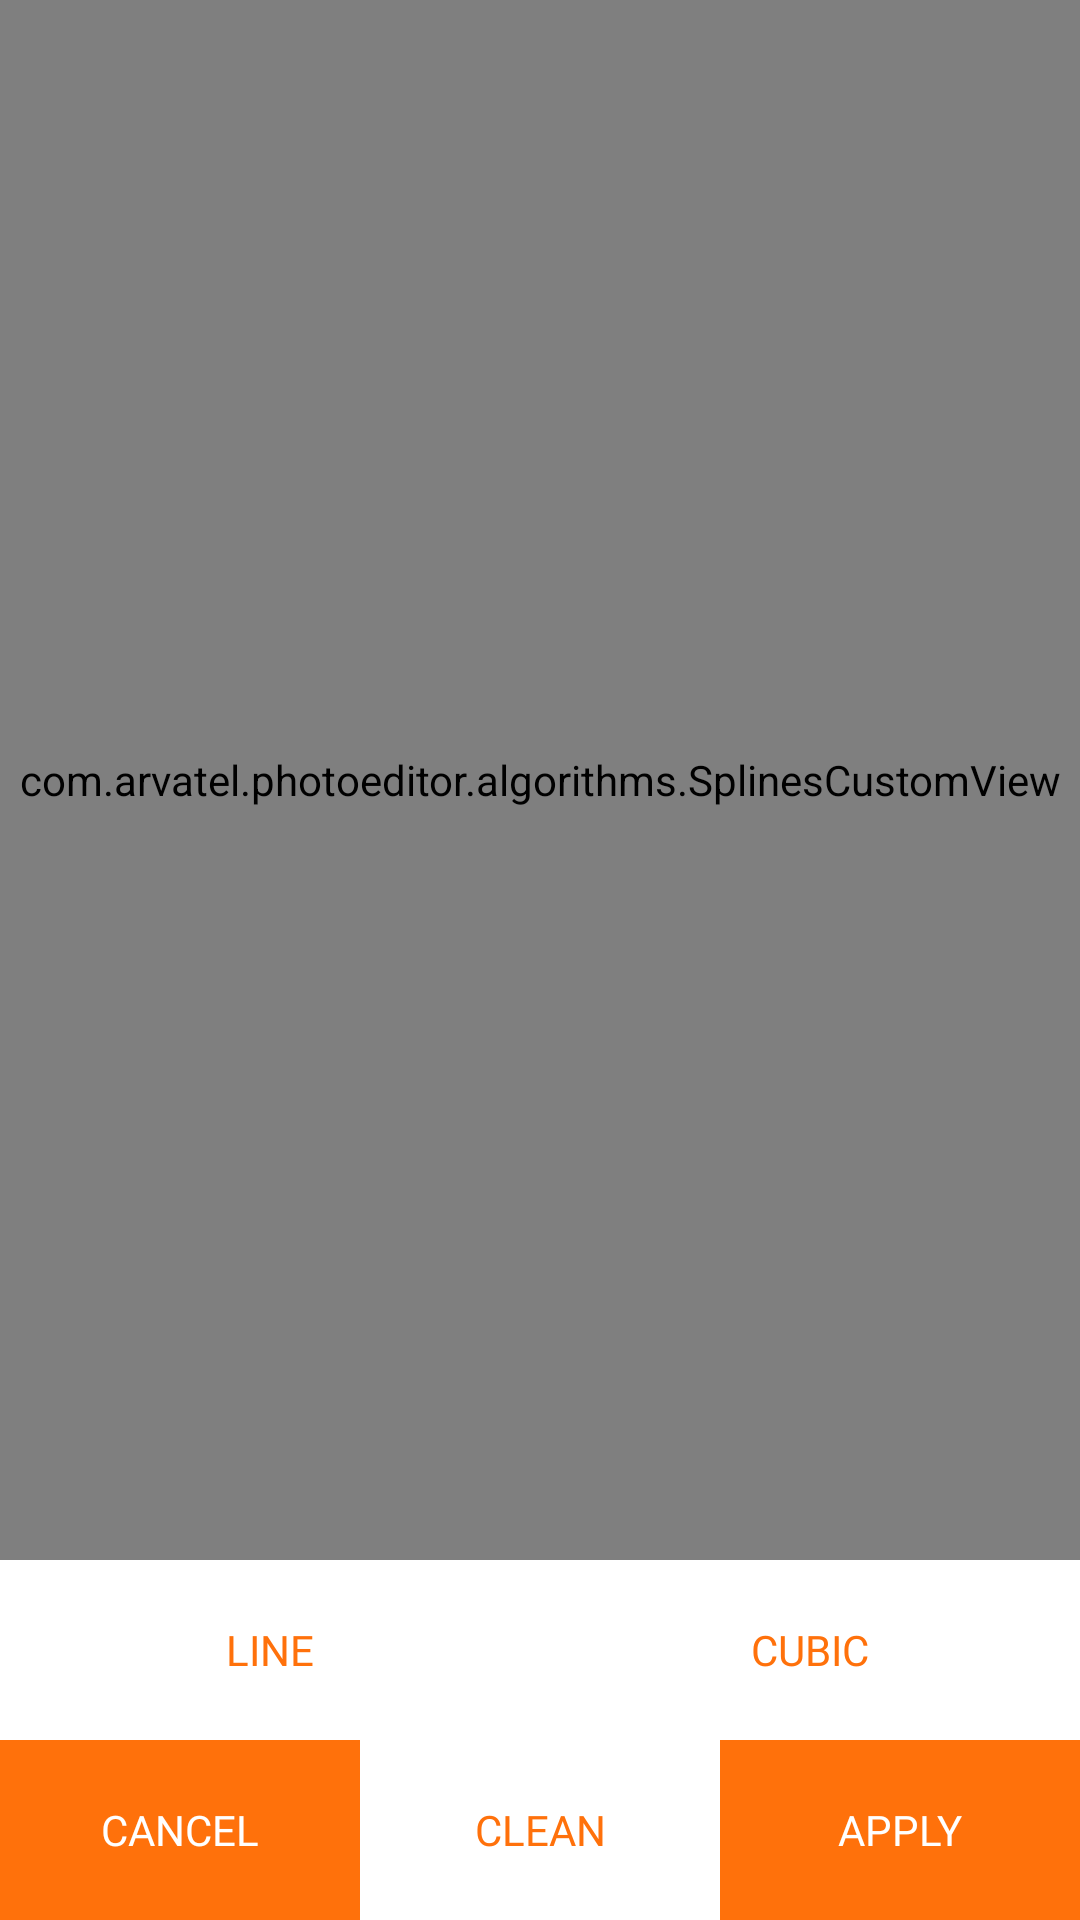

Here is an Android app screen rendered from its layout file. Give the layout XML and the strings, colors and styles it references.
<!-- AndroidManifest.xml: application theme AppTheme -->
<!-- res/layout/fragment_spline.xml -->
<?xml version="1.0" encoding="utf-8"?>
<androidx.constraintlayout.widget.ConstraintLayout xmlns:android="http://schemas.android.com/apk/res/android"
    xmlns:tools="http://schemas.android.com/tools"
    android:layout_width="match_parent"
    android:layout_height="match_parent"
    xmlns:app="http://schemas.android.com/apk/res-auto"
    tools:context=".SplineFragment">

    <com.arvatel.photoeditor.algorithms.SplinesCustomView
        android:id="@+id/splinesIV"
        android:layout_width="match_parent"
        android:layout_height="0dp"
        android:background="@color/colorOrange"
        app:layout_constraintBottom_toTopOf="@+id/toolsSpline"
        app:layout_constraintEnd_toEndOf="parent"
        app:layout_constraintStart_toStartOf="parent"
        app:layout_constraintTop_toTopOf="parent" />

    <LinearLayout
        android:id="@+id/toolsSpline"
        style="@style/ToolBarStyle"
        app:layout_constraintBottom_toTopOf="@id/toolBarSpline"
        app:layout_constraintEnd_toEndOf="parent"
        app:layout_constraintStart_toStartOf="parent">

        <Button
            android:id="@+id/buttonLineSpline"
            style="@style/ButtonsLight"
            android:layout_width="0dp"
            android:layout_height="match_parent"
            android:layout_weight="1"
            android:text="@string/line" />

        <Button
            android:id="@+id/buttonCubicSpline"
            style="@style/ButtonsLight"
            android:layout_width="0dp"
            android:layout_height="match_parent"
            android:layout_weight="1"
            android:text="@string/cubic" />

    </LinearLayout>

    <LinearLayout
        android:id="@+id/toolBarSpline"
        style="@style/ToolBarStyle"
        app:layout_constraintBottom_toBottomOf="parent"
        app:layout_constraintEnd_toEndOf="parent"
        app:layout_constraintStart_toStartOf="parent">

        <Button
            android:id="@+id/buttonCancelSpline"
            android:layout_width="0dp"
            android:layout_height="match_parent"
            android:layout_weight="1"
            android:text="@string/cancel"
            style="@style/ButtonsDark"/>

        <Button
            android:id="@+id/buttonCleanSpline"
            style="@style/ButtonsLight"
            android:layout_width="0dp"
            android:layout_height="match_parent"
            android:layout_weight="1"
            android:text="@string/clean" />

        <Button
            android:id="@+id/buttonApplySpline"
            android:layout_width="0dp"
            android:layout_height="match_parent"
            android:layout_weight="1"
            android:text="@string/apply"
            style="@style/ButtonsDark"/>

    </LinearLayout>

</androidx.constraintlayout.widget.ConstraintLayout>
<!-- resources referenced by this layout -->
<resources>
  <color name="colorOrange">#FF710B</color>
  <string name="apply">Apply</string>
  <string name="cancel">Cancel</string>
  <string name="clean">Clean</string>
  <string name="cubic">cubic</string>
  <string name="line">Line</string>
  <style name="ButtonsDark" parent="ButtonsStyle">
          <item name="android:textColor">@color/colorWhite</item>
          <item name="android:background">@color/colorOrange</item>
          <item name="android:fontFamily">@font/sanchez_regular</item>
      </style>
  <style name="ButtonsLight" parent="ButtonsStyle">
          <item name="android:textColor">@color/colorOrange</item>
          <item name="android:background">@color/colorWhite</item>
          <item name="android:drawablePadding">-20dp</item>
          <item name="android:fontFamily">@font/sanchez_regular</item>
      </style>
  <style name="ToolBarStyle">
          <item name="android:layout_height">60dp</item>
          <item name="android:layout_width">match_parent</item>
      </style>
  <style name="AppTheme" parent="Theme.AppCompat.DayNight.NoActionBar">
          <item name="colorPrimary">@color/colorOrange</item>
          <item name="colorPrimaryDark">@color/colorStatusBar</item>
          <item name="colorAccent">@color/colorOrange</item>
          <item name="background">@color/colorBackground</item>
      </style>
  <style name="ButtonsStyle">
          <item name="android:textSize">14sp</item>
      </style>
  <color name="colorWhite">#FFFFFF</color>
  <color name="colorStatusBar">#FFA12600</color>
  <color name="colorBackground">#E1E1E1</color>
</resources>
